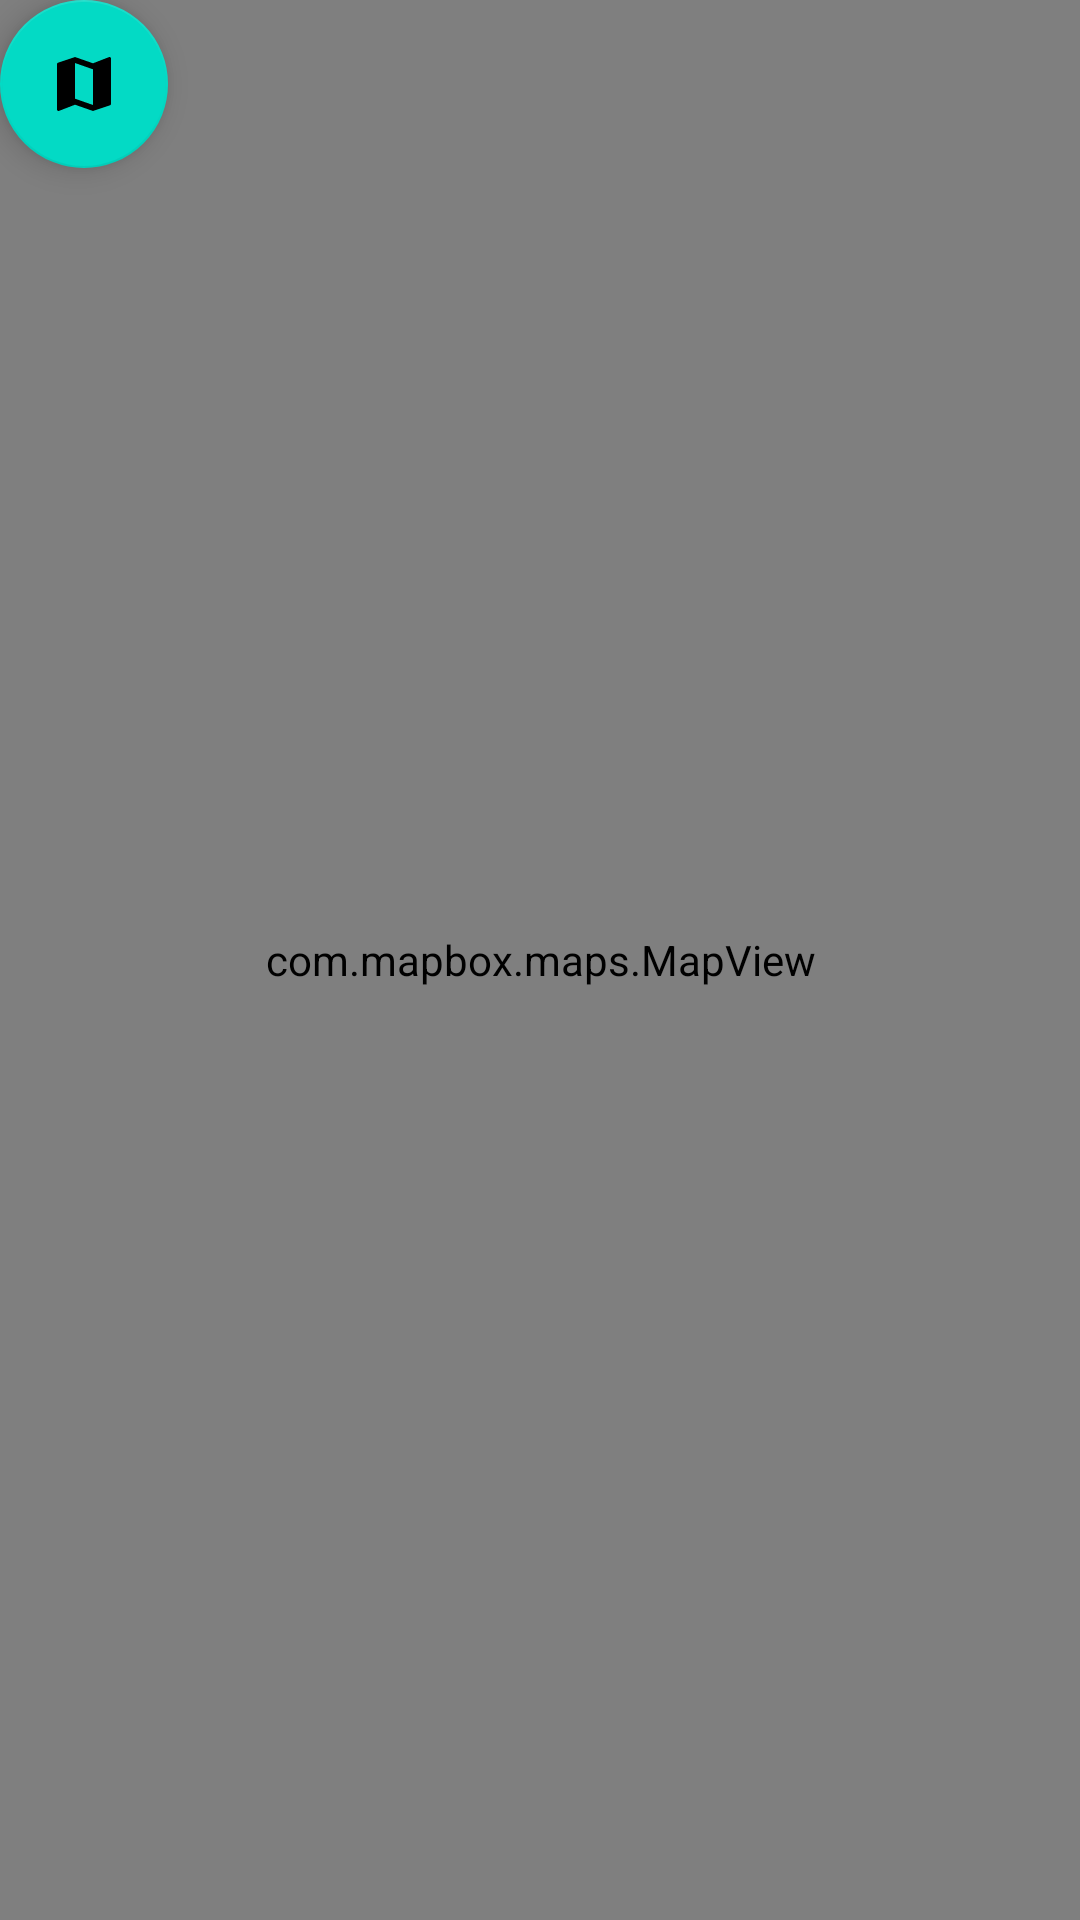

Reconstruct the res/layout file that produces this screen, plus the resources it refers to.
<!-- AndroidManifest.xml: application theme Theme.Go4Launch -->
<!-- res/layout/fragment_map_view.xml -->
<?xml version="1.0" encoding="utf-8"?>
<androidx.constraintlayout.widget.ConstraintLayout xmlns:android="http://schemas.android.com/apk/res/android"
    xmlns:tools="http://schemas.android.com/tools"
    android:layout_width="match_parent"
    android:layout_height="match_parent"
    xmlns:mapbox="http://schemas.android.com/apk/res-auto"
    android:id="@+id/fragment_mapview"
    tools:context=".MapViewFragment">

 <com.mapbox.maps.MapView
     android:layout_width="match_parent"
     android:layout_height="match_parent"
     mapbox:mapbox_cameraTargetLat="-13.517379300798098"
     mapbox:mapbox_cameraTargetLng="-71.97722138410576"
     mapbox:mapbox_cameraZoom="10"
     android:id="@+id/mapView"/>


 <com.google.android.material.floatingactionbutton.FloatingActionButton
     android:id="@+id/fab_layer_toggle"
     android:layout_width="wrap_content"
     android:layout_height="wrap_content"
     android:layout_gravity="end|bottom"
     android:layout_margin="16dp"
     android:src="@drawable/ic_baseline_map_24"
     tools:backgroundTint="@color/purple_200"
     tools:ignore="MissingConstraints" />



</androidx.constraintlayout.widget.ConstraintLayout>
<!-- resources referenced by this layout -->
<resources>
  <!-- drawable ic_baseline_map_24 (drawable) -->
  <vector android:height="24dp" android:tint="#090808"
      android:viewportHeight="24" android:viewportWidth="24"
      android:width="24dp" xmlns:android="http://schemas.android.com/apk/res/android">
      <path android:fillColor="@android:color/white" android:pathData="M20.5,3l-0.16,0.03L15,5.1 9,3 3.36,4.9c-0.21,0.07 -0.36,0.25 -0.36,0.48V20.5c0,0.28 0.22,0.5 0.5,0.5l0.16,-0.03L9,18.9l6,2.1 5.64,-1.9c0.21,-0.07 0.36,-0.25 0.36,-0.48V3.5c0,-0.28 -0.22,-0.5 -0.5,-0.5zM15,19l-6,-2.11V5l6,2.11V19z"/>
  </vector>
  <style name="Theme.Go4Launch" parent="Theme.MaterialComponents.DayNight.DarkActionBar">
          
          <item name="colorPrimary">@color/purple_500</item>
          <item name="colorPrimaryVariant">@color/purple_700</item>
          <item name="colorOnPrimary">@color/white</item>
          
          <item name="colorSecondary">@color/teal_200</item>
          <item name="colorSecondaryVariant">@color/teal_700</item>
          <item name="colorOnSecondary">@color/black</item>
          
          <item name="android:statusBarColor" tools:targetApi="l">?attr/colorPrimaryVariant</item>
          
      </style>
  <!-- not gathered from this repository: default colours our renderer supplied (Android Studio template values) -->
  <color name="purple_200">#FFBB86FC</color>
  <color name="purple_500">#FF6200EE</color>
  <color name="purple_700">#FF3700B3</color>
  <color name="teal_200">#FF03DAC5</color>
  <color name="teal_700">#FF018786</color>
  <color name="black">#FF000000</color>
  <color name="white">#FFFFFFFF</color>
</resources>
